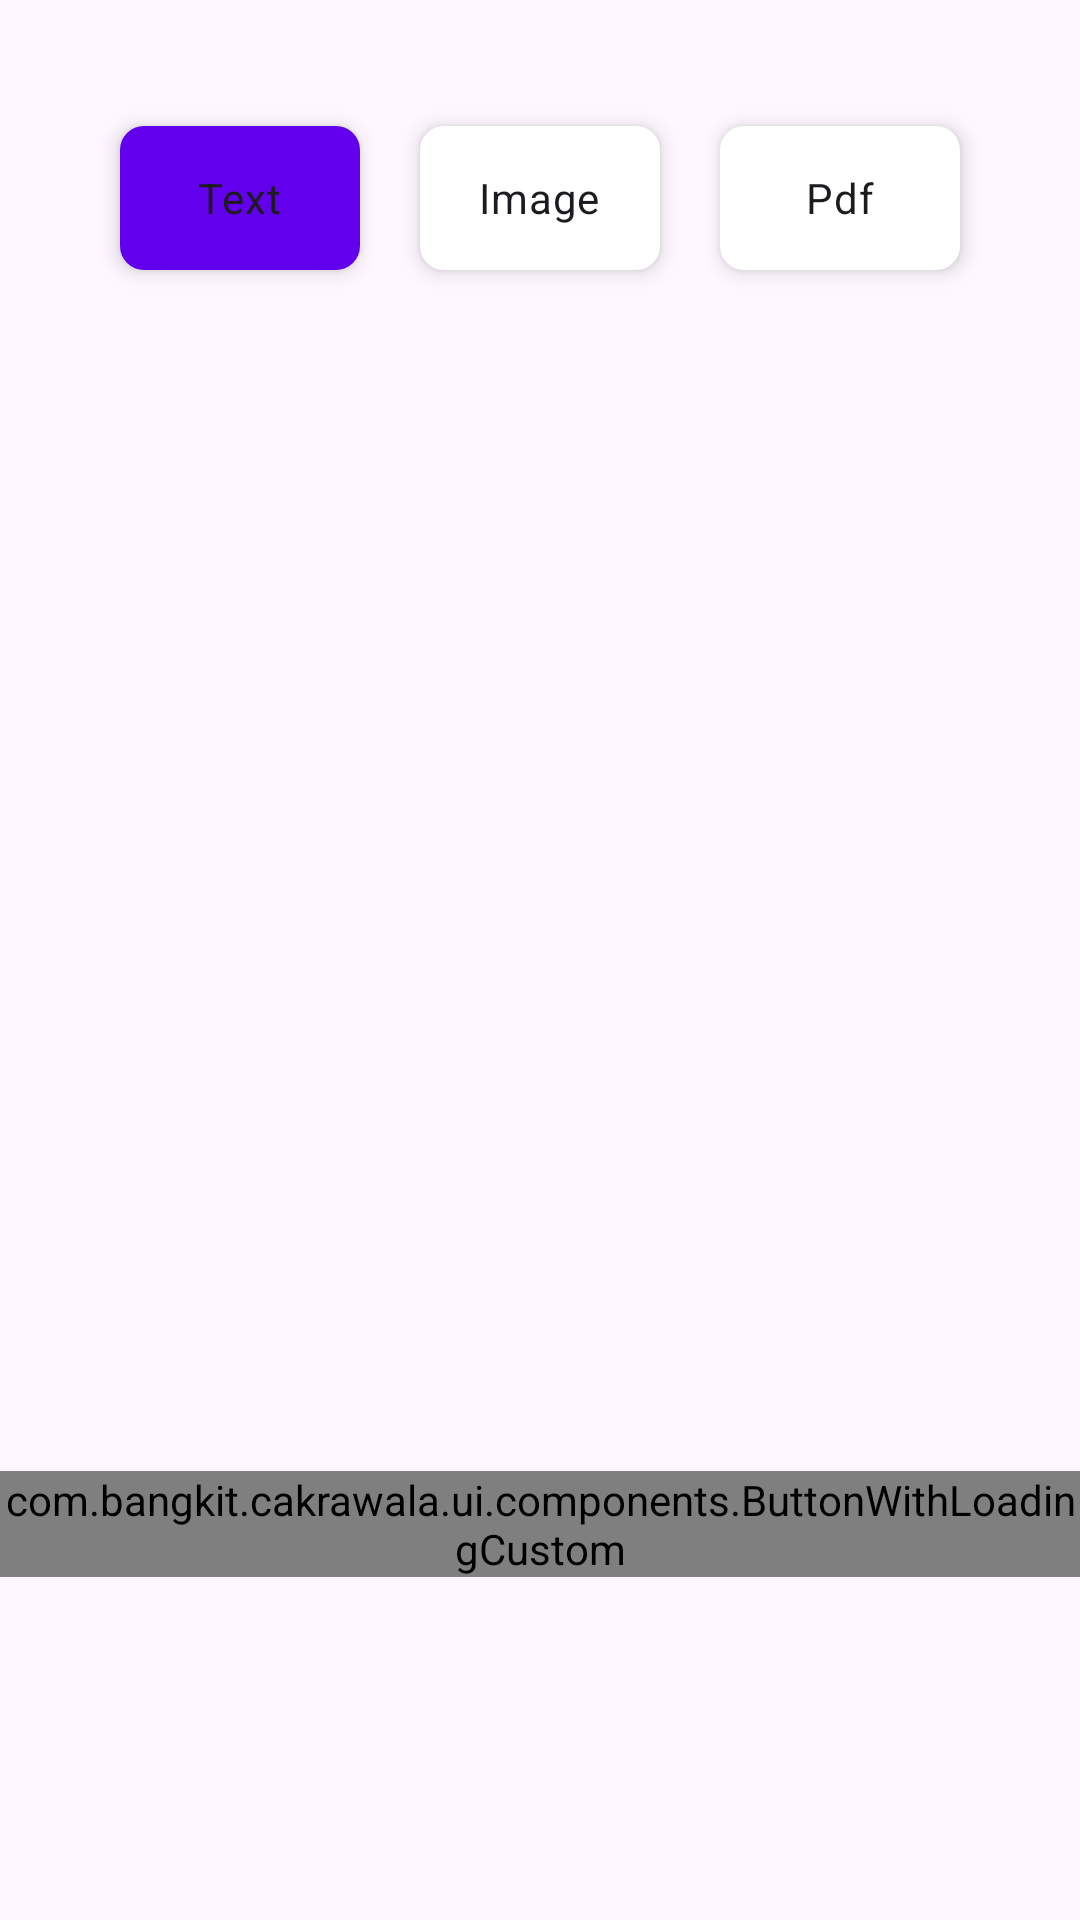

Android layout source for this screen:
<!-- AndroidManifest.xml: application theme Theme.CakrawalaBangkit -->
<!-- res/layout/fragment_text_detection.xml -->
<?xml version="1.0" encoding="utf-8"?>
<androidx.constraintlayout.widget.ConstraintLayout xmlns:android="http://schemas.android.com/apk/res/android"
    xmlns:app="http://schemas.android.com/apk/res-auto"
    xmlns:tools="http://schemas.android.com/tools"
    android:layout_width="match_parent"
    android:layout_height="match_parent"
    tools:context=".ui.home.HomeActivity">

    <RadioGroup
        android:id="@+id/radioGroup"
        android:layout_width="wrap_content"
        android:layout_height="wrap_content"
        android:layout_marginTop="32dp"
        android:checkedButton="@id/rb_text"
        android:orientation="horizontal"
        app:layout_constraintEnd_toEndOf="parent"
        app:layout_constraintStart_toStartOf="parent"
        app:layout_constraintTop_toTopOf="parent">

        <RadioButton
            android:id="@+id/rb_text"
            android:layout_width="wrap_content"
            android:layout_height="wrap_content"
            android:layout_margin="10dp"
            android:background="@drawable/custom_radio_selector"
            android:button="@android:color/transparent"
            android:elevation="4dp"
            android:gravity="center"
            android:minWidth="80dp"
            android:padding="10dp"
            android:text="Text" />

        <RadioButton
            android:id="@+id/rb_image"
            android:layout_width="wrap_content"
            android:layout_height="wrap_content"
            android:layout_margin="10dp"
            android:background="@drawable/custom_radio_selector"
            android:button="@android:color/transparent"
            android:elevation="4dp"
            android:gravity="center"
            android:minWidth="80dp"
            android:padding="10dp"
            android:text="Image" />

        <RadioButton
            android:id="@+id/rb_pdf"
            android:layout_width="wrap_content"
            android:layout_height="wrap_content"
            android:layout_margin="10dp"
            android:background="@drawable/custom_radio_selector"
            android:button="@android:color/transparent"
            android:elevation="4dp"
            android:gravity="center"
            android:minWidth="80dp"
            android:padding="10dp"
            android:text="Pdf" />

    </RadioGroup>


    <TextView
        android:id="@+id/tv_filename"
        android:layout_width="0dp"
        android:layout_height="wrap_content"
        android:background="#4D6200EE"
        android:gravity="center|bottom"
        android:text="FileName"
        android:textColor="@color/black"
        app:layout_constraintBottom_toBottomOf="@+id/file_preview"
        app:layout_constraintEnd_toEndOf="@+id/file_preview"
        app:layout_constraintHorizontal_bias="0.0"
        app:layout_constraintStart_toStartOf="@+id/file_preview" />

    <ImageView
        android:id="@+id/file_preview"
        android:layout_width="0dp"
        android:layout_height="180dp"
        android:layout_marginStart="64dp"
        android:layout_marginTop="24dp"
        android:layout_marginEnd="64dp"
        android:background="#1A6200EE"
        android:scaleType="fitCenter"
        android:src="@drawable/account_circle"
        app:layout_constraintEnd_toEndOf="parent"
        app:layout_constraintHorizontal_bias="0.0"
        app:layout_constraintStart_toStartOf="parent"
        app:layout_constraintTop_toBottomOf="@+id/radioGroup" />


    <ImageView
        android:id="@+id/img_preview"
        android:layout_width="0dp"
        android:layout_height="180dp"
        android:layout_marginStart="64dp"
        android:layout_marginTop="24dp"
        android:layout_marginEnd="64dp"
        android:scaleType="fitCenter"
        android:src="@drawable/no_image"
        app:layout_constraintEnd_toEndOf="parent"
        app:layout_constraintHorizontal_bias="0.0"
        app:layout_constraintStart_toStartOf="parent"
        app:layout_constraintTop_toBottomOf="@+id/radioGroup" />


    <Button
        android:id="@+id/btn_camera"
        android:layout_width="wrap_content"
        android:layout_height="wrap_content"
        android:text="@string/camera"
        app:layout_constraintBottom_toBottomOf="@+id/btn_gallery"
        app:layout_constraintEnd_toStartOf="@+id/btn_gallery"
        app:layout_constraintStart_toStartOf="@+id/img_preview"
        app:layout_constraintTop_toTopOf="@+id/btn_gallery" />

    <Button
        android:id="@+id/btn_gallery"
        android:layout_width="wrap_content"
        android:layout_height="wrap_content"
        android:layout_marginTop="24dp"
        android:text="@string/galery"
        app:layout_constraintEnd_toEndOf="@+id/img_preview"
        app:layout_constraintStart_toEndOf="@+id/btn_camera"
        app:layout_constraintTop_toBottomOf="@+id/img_preview" />

    <Button
        android:id="@+id/btn_pickFile"
        android:layout_width="wrap_content"
        android:layout_height="wrap_content"
        android:layout_marginTop="24dp"
        android:text="@string/pickfile"
        app:layout_constraintEnd_toEndOf="@+id/file_preview"
        app:layout_constraintStart_toStartOf="@+id/file_preview"
        app:layout_constraintTop_toBottomOf="@+id/file_preview" />


    <com.bangkit.cakrawala.ui.components.ButtonWithLoadingCustom
        android:id="@+id/btn_submit"
        android:layout_width="wrap_content"
        android:layout_height="wrap_content"
        android:text="@string/submit"
        app:layout_constraintBottom_toBottomOf="parent"
        app:layout_constraintEnd_toEndOf="parent"
        app:layout_constraintStart_toStartOf="parent"
        app:layout_constraintTop_toBottomOf="@+id/btn_gallery" />

    <androidx.constraintlayout.widget.Group
        android:id="@+id/group_image"
        android:layout_width="wrap_content"
        android:layout_height="wrap_content"
        android:visibility="invisible"
        app:constraint_referenced_ids="img_preview,btn_camera,btn_gallery" />

    <androidx.constraintlayout.widget.Group
        android:id="@+id/group_text"
        android:layout_width="wrap_content"
        android:layout_height="wrap_content"
        android:visibility="invisible"
        app:constraint_referenced_ids="textInputLayout" />

    <androidx.constraintlayout.widget.Group
        android:id="@+id/group_file"
        android:layout_width="wrap_content"
        android:layout_height="wrap_content"
        android:visibility="invisible"
        app:constraint_referenced_ids="tv_filename,file_preview,btn_pickFile" />

    <com.google.android.material.textfield.TextInputLayout
        android:id="@+id/textInputLayout"
        android:layout_width="0dp"
        android:layout_height="wrap_content"
        android:layout_marginStart="32dp"
        android:layout_marginEnd="32dp"
        android:layout_marginBottom="32dp"
        android:padding="16dp"
        app:counterEnabled="true"
        app:counterMaxLength="2000"
        app:layout_constraintBottom_toTopOf="@+id/btn_submit"
        app:layout_constraintEnd_toEndOf="parent"
        app:layout_constraintStart_toStartOf="parent"
        app:layout_constraintTop_toBottomOf="@+id/radioGroup"
        app:layout_constraintVertical_bias="0.20999998">

        <com.google.android.material.textfield.TextInputEditText
            android:id="@+id/edit_desc"
            android:layout_width="match_parent"
            android:layout_height="wrap_content"
            android:lines="15"
            android:scrollbars="vertical"
            android:gravity="top|start"
            android:hint="@string/descHint"
            android:inputType="textMultiLine" />
    </com.google.android.material.textfield.TextInputLayout>

</androidx.constraintlayout.widget.ConstraintLayout>
<!-- resources referenced by this layout -->
<resources>
  <color name="black">#FF000000</color>
  <!-- drawable custom_radio_selector (drawable) -->
  <?xml version="1.0" encoding="utf-8"?>
  <selector xmlns:android="http://schemas.android.com/apk/res/android">
  
      <item android:state_checked="true"
          android:drawable="@drawable/custom_radio_selected"/>
  
      <item android:state_checked="false"
          android:drawable="@drawable/custom_radio_normal"/>
  </selector>
  <string name="camera">Camera</string>
  <string name="descHint">Description..</string>
  <string name="galery">Galery</string>
  <string name="pickfile">PickFile</string>
  <string name="submit">Submit</string>
  <style name="Theme.CakrawalaBangkit" parent="Base.Theme.CakrawalaBangkit" />
  <!-- drawable custom_radio_selected (drawable) -->
  <?xml version="1.0" encoding="utf-8"?>
  <shape android:shape="rectangle" xmlns:android="http://schemas.android.com/apk/res/android" >
  
      <solid android:color="@color/design_default_color_primary"/>
      <corners android:radius="8dp"/>
  
  
  </shape>
  <!-- drawable custom_radio_normal (drawable) -->
  <?xml version="1.0" encoding="utf-8"?>
  <shape android:shape="rectangle" xmlns:android="http://schemas.android.com/apk/res/android" >
  
      <solid android:color="@color/design_default_color_background"/>
      <corners android:radius="8dp"/>
  
  </shape>
  <style name="Base.Theme.CakrawalaBangkit" parent="Theme.Material3.DayNight.NoActionBar">
          
          
      </style>
</resources>
